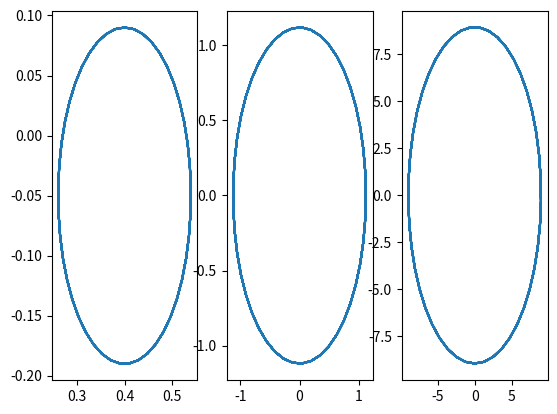

This figure's Python source:
import numpy as np
import time
import matplotlib.pyplot as plt
from scipy.interpolate import CubicSpline as Spline
from numpy import sin, cos

class sinTrajectory:

    def __init__(self, q0, omega, amplitude):
        self.q0 = q0.copy()
        self.q = q0.copy()
        self.dq = np.zeros((len(self.q0)-1, ))
        self.d2q = np.zeros((len(self.q0)-1, ))
        self.amplitude = amplitude
        self.omega = omega # frequency

    def pos(self, idx, t):
        self.q.flat[:] = self.q0
        self.q.flat[idx] += self.amplitude * np.sin(self.omega * t)
        return self.q

    def vel(self, idx, t):
        self.dq.flat[idx] = self.omega * self.amplitude * np.cos(self.omega * t)
        return self.dq

    def acc(self, idx, t):
        self.d2q.flat[idx] = -self.omega**2 * self.amplitude * np.sin(self.omega * t)
        return self.d2q


class Trajectory:

    def __init__(self, control_point, ):
        self.control_point = control_point
        self.spline = Spline(self.control_point[0], self.control_point[1])
        self.first_time = True

    def get_point_3d(self, i):
        
        
        return self.spline(i)

class CircleTrajectory:

    def __init__(self):
        self.x = []
        self.y = []
        self.z = []
        self.dx = []
        self.dy = []
        self.dz = []
        self.d2x = []
        self.d2y = []
        self.d2z = [] 

    def circleTrajectoryXY(self, x_center, y_center, z_center, raduis, omega):
        
        self.x = []
        self.y = []
        self.z = []
        self.dx = []
        self.dy = []
        self.dz = []
        self.d2x = []
        self.d2y = []
        self.d2z = []
        from numpy import deg2rad as d2r
        for i in range(360):
            self.x.append(x_center + raduis * sin(omega * d2r(i)))
            self.y.append(y_center + raduis * cos(omega * d2r(i)))
            self.z.append(z_center)

            self.dx.append(omega * raduis * cos(omega * d2r(i)))
            self.dy.append(- omega * raduis * sin(omega * d2r(i)))
            self.dz.append(0)

            self.d2x.append(- omega**2 * raduis * sin(omega * d2r(i)))
            self.d2y.append(- omega**2 * raduis * cos(omega * d2r(i)))
            self.d2z.append(0)

    def circleTrajectoryYZ(self, x_center, y_center, z_center, raduis, omega):
        
        self.x = []
        self.y = []
        self.z = []
        self.dx = []
        self.dy = []
        self.dz = []
        self.d2x = []
        self.d2y = []
        self.d2z = []

        for i in range(360):
            self.x.append(x_center)
            self.y.append(y_center + raduis * sin(i))
            self.z.append(z_center + raduis * cos(i))

            self.dx.append(0)
            self.dy.append(omega * raduis * cos(i))
            self.dz.append(-omega * raduis * sin(i))

            self.d2x.append(0)
            self.d2y.append(-omega**2 * raduis * sin(i))
            self.d2z.append(-omega**2 * raduis * cos(i))

    def getPoint(self, i):
        if i > len(self.x):
            print("Index out of range!")
            sys.exit(0)

        return [[self.x[i], self.y[i], self.z[i]], [self.dx[i], self.dy[i], self.dz[i]], [self.d2x[i], self.d2y[i], self.d2z[i]]]



def mainSinTrajectory():
    qdes = sinTrajectory(np.array([0, 0, 0]), omega=20, amplitude=0.3)
    dt = 0.01
    idx = 0

    err1x = []
    err2x = []
    err3x = []

    for i in range(400):
        t = i * dt
        err1x.append(qdes.pos(idx, t)[idx])
        err2x.append(qdes.vel(idx, t)[idx])
        err3x.append(qdes.acc(idx, t)[idx])


    plt.subplot(3, 1, 1)
    plt.plot(err1x)

    plt.subplot(3, 1, 2)
    plt.plot(err2x)

    plt.subplot(3, 1, 3)
    plt.plot(err3x)

    plt.show()

def mainTrajectory():
    control_points = [[0, 1, 2, 3], [0, 2, 0, -0.5]]
    traj = Trajectory(control_points)
    

    result_list = []

    for i in range(10):
        a = traj.get_point_3d(i)
        print(a)
        result_list.append(a)


    plt.plot(result_list[:][0], result_list[:][1])
    plt.show()

def mainCircleTrajectory():
    my_trajectory = CircleTrajectory()
    my_trajectory.circleTrajectoryXY(0.4, -0.05, 0.2, 0.14, 8)

    dt = 0.01
    idx = 0

    err1x = []
    err1y = []
    err2x = []
    err2y = []
    err3x = []
    err3y = []


    for i in range(360):
        t = i * dt
        err1x.append(my_trajectory.getPoint(i)[0][0])
        err1y.append(my_trajectory.getPoint(i)[0][1])

        err2x.append(my_trajectory.getPoint(i)[1][0])
        err2y.append(my_trajectory.getPoint(i)[1][1])
        
        err3x.append(my_trajectory.getPoint(i)[2][0])
        err3y.append(my_trajectory.getPoint(i)[2][1])

    plt.subplot(1, 3, 1)
    plt.plot(err1x, err1y)

    plt.subplot(1, 3, 2)
    plt.plot(err2x, err2y)

    plt.subplot(1, 3, 3)
    plt.plot(err3x, err3y)

    plt.show()


if __name__ == "__main__":
    # mainSinTrajectory()
    # mainTrajectory()
    mainCircleTrajectory()